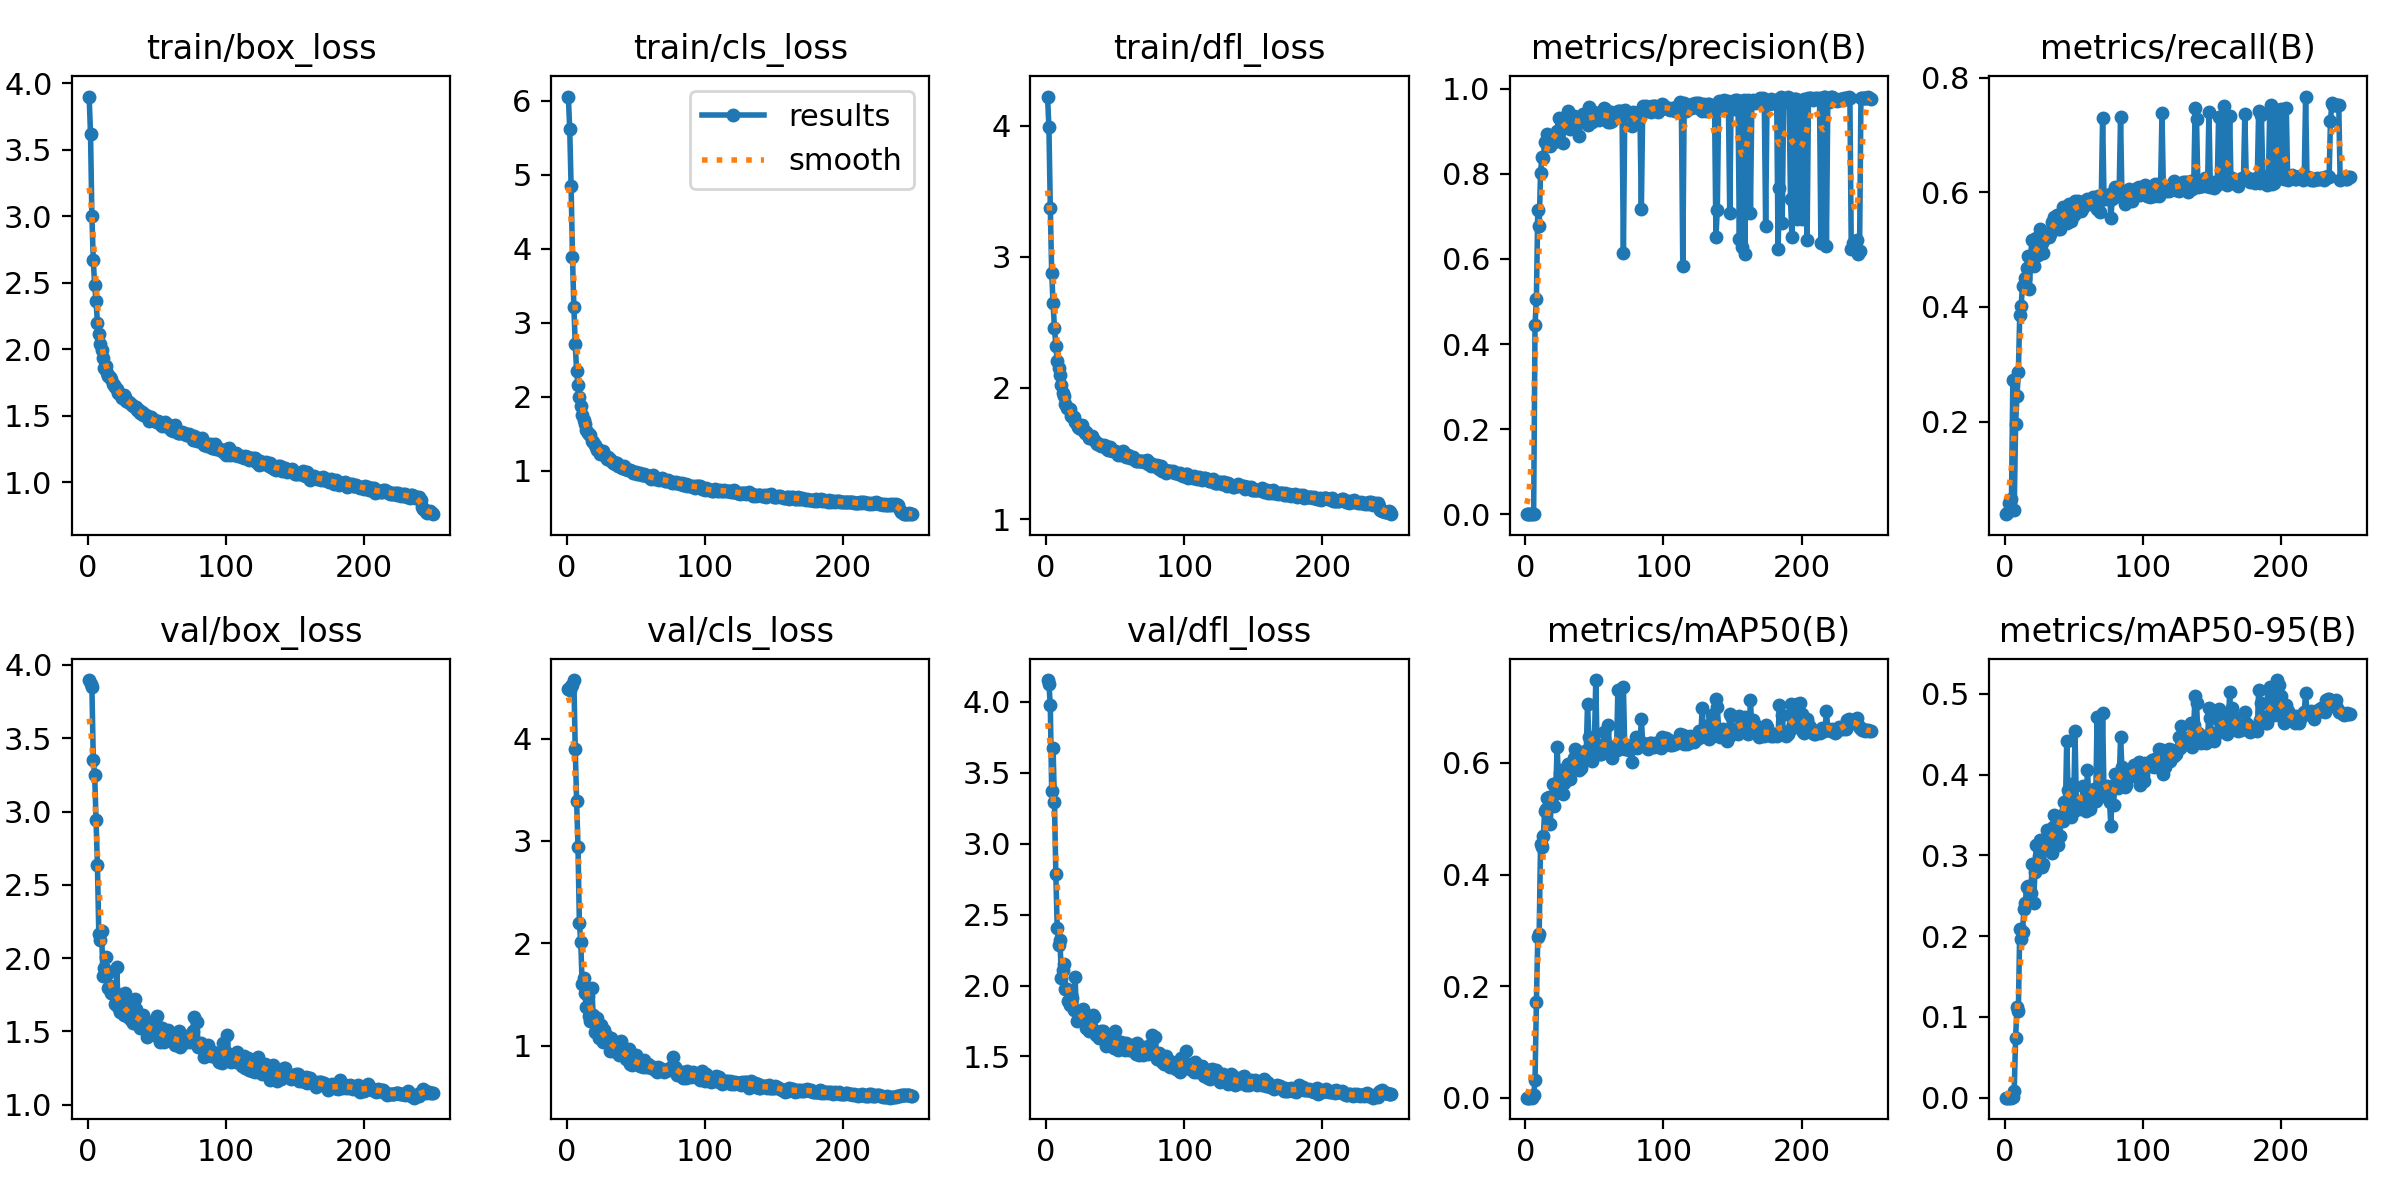

Source data for this figure (header and first rows):
epoch, time, train/box_loss, train/cls_loss, train/dfl_loss, metrics/precision(B), metrics/recall(B), metrics/mAP50(B), metrics/mAP50-95(B), val/box_loss, val/cls_loss, val/dfl_loss, lr/pg0, lr/pg1, lr/pg2
1, 19.6, 3.899, 6.055, 4.221, 0.0003, 0.03863, 0.00022, 9e-05, 3.897, 4.489, 4.153, 0.0002572, 0.0002572, 0.0002572
2, 36.17, 3.621, 5.616, 3.987, 0.00022, 0.04087, 0.00015, 6e-05, 3.871, 4.478, 4.129, 0.0005266, 0.0005266, 0.0005266
3, 51.67, 3, 4.845, 3.375, 0.00027, 0.05867, 0.00018, 6e-05, 3.85, 4.511, 3.974, 0.0007939, 0.0007939, 0.0007939
4, 62.9, 2.667, 3.89, 2.878, 0.00032, 0.05979, 0.00234, 0.0007, 3.353, 4.523, 3.374, 0.001059, 0.001059, 0.001059
5, 73.07, 2.484, 3.213, 2.646, 0.00034, 0.06475, 0.00039, 0.00011, 3.252, 4.573, 3.678, 0.001322, 0.001322, 0.001322
6, 83.22, 2.359, 2.71, 2.458, 0.00128, 0.2721, 0.00492, 0.00145, 2.943, 3.899, 3.296, 0.001401, 0.001401, 0.001401
7, 126.6, 2.201, 2.341, 2.323, 0.445, 0.04629, 0.03164, 0.00846, 2.632, 3.388, 2.789, 0.001395, 0.001395, 0.001395
8, 138.3, 2.115, 2.157, 2.203, 0.5067, 0.1955, 0.1721, 0.07446, 2.167, 2.939, 2.408, 0.001389, 0.001389, 0.001389
9, 148.4, 2.043, 1.99, 2.148, 0.716, 0.2448, 0.2886, 0.1128, 2.124, 2.196, 2.287, 0.001384, 0.001384, 0.001384
10, 157.9, 1.996, 1.87, 2.102, 0.6764, 0.2865, 0.2933, 0.1076, 2.185, 2.013, 2.322, 0.001378, 0.001378, 0.001378
11, 167.4, 1.936, 1.753, 2.019, 0.8025, 0.3868, 0.4548, 0.2091, 1.878, 1.603, 2.056, 0.001372, 0.001372, 0.001372
12, 176.9, 1.86, 1.677, 1.958, 0.8386, 0.4023, 0.4498, 0.1968, 1.936, 1.665, 2.11, 0.001367, 0.001367, 0.001367
13, 186.3, 1.878, 1.632, 1.937, 0.8366, 0.4371, 0.4685, 0.2053, 2.007, 1.517, 2.153, 0.001361, 0.001361, 0.001361
14, 196.4, 1.823, 1.546, 1.881, 0.8752, 0.439, 0.5144, 0.2331, 1.889, 1.38, 1.978, 0.001355, 0.001355, 0.001355
15, 207.9, 1.801, 1.502, 1.847, 0.8717, 0.4502, 0.5184, 0.2414, 1.793, 1.482, 1.977, 0.00135, 0.00135, 0.00135
16, 219.6, 1.793, 1.49, 1.849, 0.8923, 0.4681, 0.5367, 0.2603, 1.812, 1.286, 1.889, 0.001344, 0.001344, 0.001344
17, 231.7, 1.774, 1.483, 1.837, 0.8724, 0.4887, 0.5385, 0.2615, 1.763, 1.244, 1.865, 0.001338, 0.001338, 0.001338
18, 246.6, 1.74, 1.405, 1.788, 0.8658, 0.4308, 0.4906, 0.2577, 1.753, 1.568, 1.931, 0.001333, 0.001333, 0.001333
19, 261.4, 1.734, 1.383, 1.785, 0.8754, 0.4875, 0.5384, 0.2528, 1.777, 1.296, 1.911, 0.001327, 0.001327, 0.001327
20, 276, 1.714, 1.35, 1.778, 0.8859, 0.5165, 0.5629, 0.2895, 1.69, 1.134, 1.829, 0.001321, 0.001321, 0.001321
21, 293.4, 1.699, 1.321, 1.74, 0.8753, 0.4712, 0.523, 0.2407, 1.938, 1.25, 2.059, 0.001316, 0.001316, 0.001316
22, 304.2, 1.674, 1.275, 1.729, 0.8821, 0.5026, 0.5466, 0.2789, 1.667, 1.273, 1.752, 0.00131, 0.00131, 0.00131
23, 319.3, 1.661, 1.284, 1.706, 0.9001, 0.5201, 0.6284, 0.3129, 1.63, 1.071, 1.755, 0.001305, 0.001305, 0.001305
24, 332.1, 1.649, 1.228, 1.695, 0.9319, 0.491, 0.5701, 0.2906, 1.689, 1.113, 1.774, 0.001299, 0.001299, 0.001299
25, 345.8, 1.635, 1.26, 1.688, 0.9048, 0.4933, 0.5815, 0.2993, 1.645, 1.206, 1.78, 0.001293, 0.001293, 0.001293
26, 361.5, 1.658, 1.261, 1.715, 0.924, 0.5367, 0.5875, 0.3195, 1.611, 1.033, 1.772, 0.001288, 0.001288, 0.001288
27, 377.1, 1.645, 1.218, 1.684, 0.8713, 0.5111, 0.5442, 0.2852, 1.761, 1.149, 1.834, 0.001282, 0.001282, 0.001282
28, 392.3, 1.608, 1.188, 1.655, 0.9231, 0.4946, 0.5645, 0.2898, 1.691, 1.105, 1.791, 0.001276, 0.001276, 0.001276
29, 468.1, 1.601, 1.155, 1.661, 0.9105, 0.5209, 0.579, 0.3168, 1.601, 1.076, 1.699, 0.001271, 0.001271, 0.001271
30, 522.9, 1.603, 1.18, 1.641, 0.9256, 0.5228, 0.5826, 0.3208, 1.597, 1.028, 1.721, 0.001265, 0.001265, 0.001265
31, 536.7, 1.588, 1.155, 1.619, 0.9463, 0.5218, 0.5988, 0.3319, 1.577, 0.9509, 1.681, 0.001259, 0.001259, 0.001259
32, 546.6, 1.579, 1.128, 1.626, 0.9052, 0.5217, 0.5707, 0.3088, 1.586, 1.071, 1.698, 0.001254, 0.001254, 0.001254
33, 556.6, 1.571, 1.108, 1.63, 0.9332, 0.5271, 0.5919, 0.3248, 1.561, 0.9483, 1.703, 0.001248, 0.001248, 0.001248
34, 566.5, 1.564, 1.121, 1.608, 0.9286, 0.5484, 0.5978, 0.3029, 1.718, 1.02, 1.792, 0.001242, 0.001242, 0.001242
35, 576.4, 1.566, 1.094, 1.603, 0.9359, 0.5424, 0.6097, 0.3346, 1.65, 1.003, 1.775, 0.001237, 0.001237, 0.001237
36, 586.4, 1.541, 1.103, 1.585, 0.9167, 0.5569, 0.626, 0.3496, 1.553, 0.943, 1.654, 0.001231, 0.001231, 0.001231
37, 596.3, 1.542, 1.067, 1.572, 0.9251, 0.5451, 0.6007, 0.3223, 1.555, 0.9549, 1.659, 0.001225, 0.001225, 0.001225
38, 606.3, 1.52, 1.068, 1.571, 0.9328, 0.5598, 0.6078, 0.3423, 1.523, 0.9126, 1.628, 0.00122, 0.00122, 0.00122
39, 616.2, 1.527, 1.055, 1.565, 0.8885, 0.536, 0.5868, 0.3134, 1.598, 1.047, 1.662, 0.001214, 0.001214, 0.001214
40, 626.1, 1.507, 1.034, 1.558, 0.9269, 0.5358, 0.5901, 0.3241, 1.615, 0.9697, 1.677, 0.001208, 0.001208, 0.001208
41, 636.1, 1.517, 1.057, 1.555, 0.9338, 0.5622, 0.611, 0.3454, 1.583, 0.9195, 1.681, 0.001203, 0.001203, 0.001203
42, 647.6, 1.505, 1.015, 1.564, 0.9405, 0.5739, 0.6075, 0.342, 1.572, 0.9017, 1.665, 0.001197, 0.001197, 0.001197
43, 663.8, 1.49, 1.027, 1.554, 0.9229, 0.5693, 0.6219, 0.3667, 1.459, 0.8736, 1.574, 0.001191, 0.001191, 0.001191
44, 679.4, 1.459, 1.008, 1.535, 0.9297, 0.5669, 0.6108, 0.3537, 1.526, 0.9098, 1.611, 0.001186, 0.001186, 0.001186
45, 694.7, 1.489, 1.01, 1.529, 0.9142, 0.5468, 0.7056, 0.4411, 1.538, 0.97, 1.635, 0.00118, 0.00118, 0.00118
46, 709.8, 1.495, 1.003, 1.551, 0.9568, 0.5626, 0.647, 0.3813, 1.499, 0.8203, 1.581, 0.001174, 0.001174, 0.001174
47, 725, 1.478, 0.9918, 1.536, 0.9231, 0.5805, 0.6172, 0.3649, 1.496, 0.8082, 1.601, 0.001169, 0.001169, 0.001169
48, 739.9, 1.459, 0.9642, 1.518, 0.9218, 0.5502, 0.6037, 0.3477, 1.505, 0.8414, 1.585, 0.001163, 0.001163, 0.001163
49, 754.7, 1.465, 0.9677, 1.519, 0.9312, 0.5707, 0.6418, 0.3878, 1.483, 0.8275, 1.562, 0.001157, 0.001157, 0.001157
50, 769.8, 1.456, 0.9767, 1.522, 0.944, 0.5597, 0.6373, 0.3546, 1.607, 0.9046, 1.681, 0.001152, 0.001152, 0.001152
51, 785.5, 1.459, 0.9564, 1.511, 0.9372, 0.5847, 0.7487, 0.4545, 1.465, 0.8234, 1.587, 0.001146, 0.001146, 0.001146
52, 934.4, 1.435, 0.9512, 1.491, 0.9374, 0.5839, 0.6181, 0.3631, 1.43, 0.8235, 1.546, 0.00114, 0.00114, 0.00114
53, 946.3, 1.442, 0.9627, 1.502, 0.9268, 0.5845, 0.6311, 0.363, 1.521, 0.8014, 1.594, 0.001135, 0.001135, 0.001135
54, 956.1, 1.422, 0.9464, 1.491, 0.9373, 0.5706, 0.6162, 0.3572, 1.524, 0.835, 1.601, 0.001129, 0.001129, 0.001129
55, 965.8, 1.439, 0.9388, 1.511, 0.9377, 0.567, 0.616, 0.3603, 1.426, 0.7895, 1.561, 0.001123, 0.001123, 0.001123
56, 975.6, 1.453, 0.9524, 1.518, 0.9331, 0.5712, 0.6233, 0.3658, 1.454, 0.8603, 1.561, 0.001118, 0.001118, 0.001118
57, 985.7, 1.424, 0.9407, 1.493, 0.9545, 0.5736, 0.6559, 0.3863, 1.439, 0.7913, 1.548, 0.001112, 0.001112, 0.001112
58, 995.6, 1.413, 0.9211, 1.471, 0.9522, 0.5845, 0.6262, 0.3623, 1.507, 0.8018, 1.594, 0.001106, 0.001106, 0.001106
59, 1006, 1.43, 0.9208, 1.487, 0.9314, 0.5834, 0.6196, 0.3546, 1.468, 0.8202, 1.571, 0.001101, 0.001101, 0.001101
60, 1017, 1.391, 0.8964, 1.475, 0.9216, 0.5876, 0.6675, 0.4061, 1.456, 0.8023, 1.547, 0.001095, 0.001095, 0.001095
... 190 more rows
